The GitHub repository WooRaZil-Boy/Raywenderlich_iOS contains a labelled image folder "snacks" with 20 categories: apple, banana, cake, candy, carrot, cookie, doughnut, grape, hot dog, ice cream, juice, muffin, orange, pineapple, popcorn, pretzel, salad, strawberry, waffle, watermelon. Examples follow, each with its label.

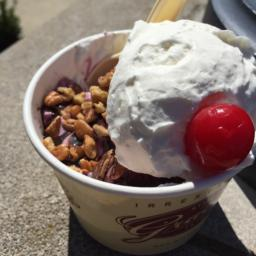
Label: ice cream

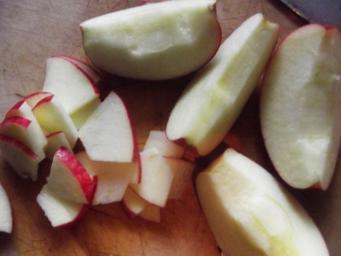
Label: apple

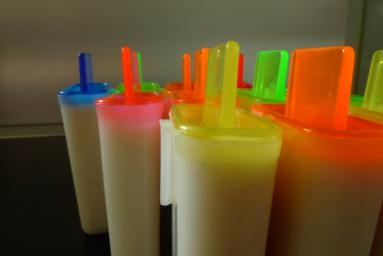
Label: juice

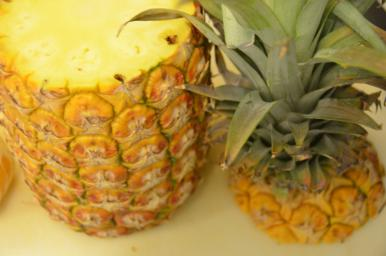
Label: pineapple

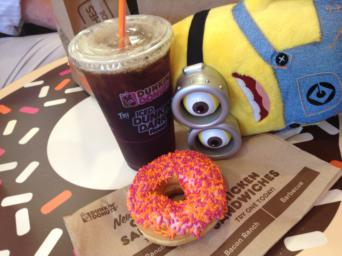
Label: doughnut

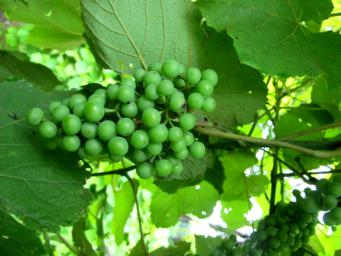
Label: grape
